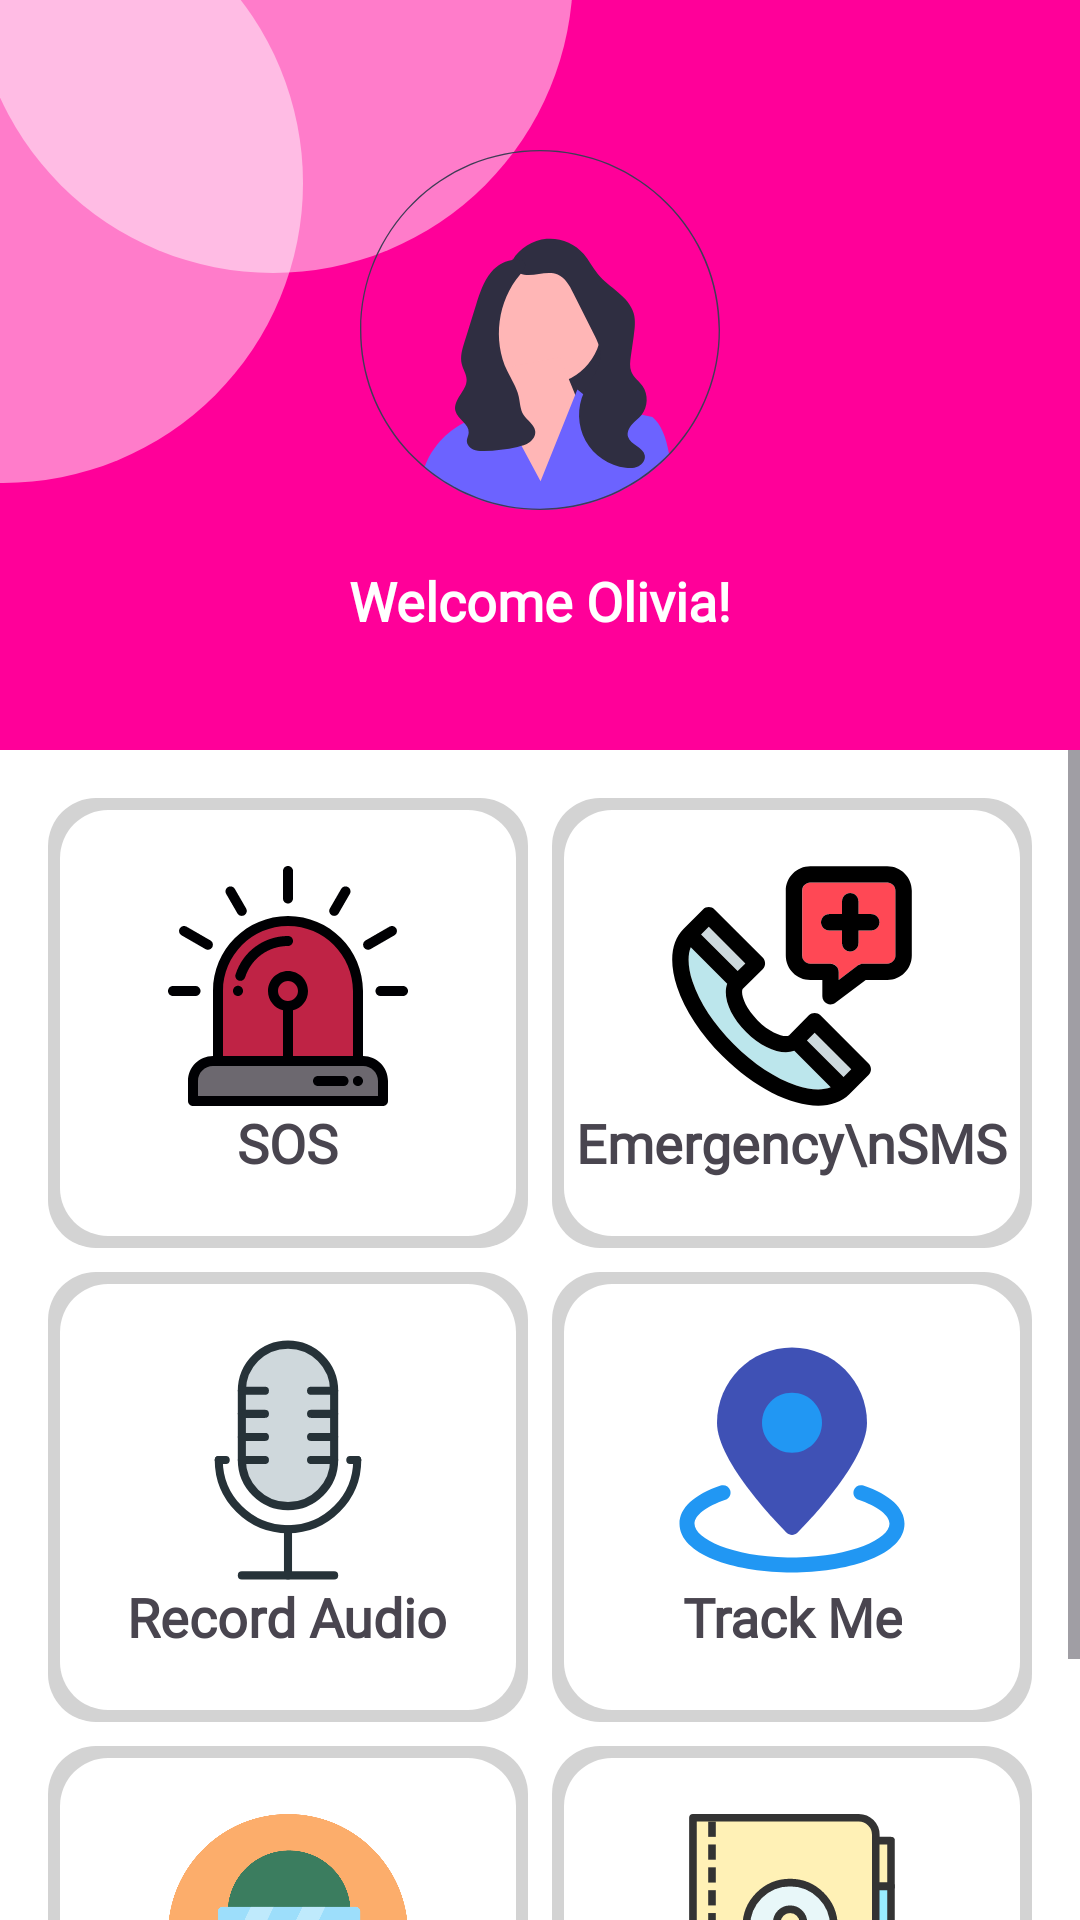

Android layout source for this screen:
<!-- AndroidManifest.xml: application theme Theme.GuardianSafetyApp -->
<!-- res/layout/fragment_dashboard.xml -->
<?xml version="1.0" encoding="utf-8"?>
<androidx.constraintlayout.widget.ConstraintLayout xmlns:android="http://schemas.android.com/apk/res/android"
    xmlns:app="http://schemas.android.com/apk/res-auto"
    xmlns:tools="http://schemas.android.com/tools"
    android:layout_width="match_parent"
    android:layout_height="match_parent"
    android:background="@color/white"
    tools:context=".features.DashboardFragment">


    <androidx.constraintlayout.widget.ConstraintLayout
        android:id="@+id/constraintLayout"
        android:layout_width="match_parent"
        android:layout_height="250dp"
        android:background="@color/pink"
        app:layout_constraintEnd_toEndOf="parent"
        app:layout_constraintStart_toStartOf="parent"
        app:layout_constraintTop_toTopOf="parent">

        <ImageView
            android:id="@+id/imageView8"
            android:layout_width="wrap_content"
            android:layout_height="wrap_content"
            android:src="@drawable/shapegrey"
            app:layout_constraintStart_toStartOf="parent"
            app:layout_constraintTop_toTopOf="parent" />

        <ImageView
            android:id="@+id/imageView9"
            android:layout_width="120dp"
            android:layout_height="120dp"
            android:layout_marginTop="50dp"
            android:src="@drawable/undraw_female_avatar_7t6k"
            app:layout_constraintEnd_toEndOf="parent"
            app:layout_constraintStart_toStartOf="parent"
            app:layout_constraintTop_toTopOf="parent" />

        <TextView
            android:id="@+id/textView9"
            android:layout_width="wrap_content"
            android:layout_height="wrap_content"
            android:layout_marginTop="18dp"
            android:fontFamily="@font/poppingregular"
            android:text="Welcome Olivia!"
            android:textColor="@color/white"
            android:textSize="18dp"
            android:textStyle="bold"
            app:layout_constraintEnd_toEndOf="parent"
            app:layout_constraintStart_toStartOf="parent"
            app:layout_constraintTop_toBottomOf="@+id/imageView9" />



    </androidx.constraintlayout.widget.ConstraintLayout>

    <ScrollView
        android:layout_width="match_parent"
        android:layout_height="0dp"
        app:layout_constraintBottom_toBottomOf="parent"
        app:layout_constraintEnd_toEndOf="parent"
        app:layout_constraintStart_toStartOf="parent"
        app:layout_constraintTop_toBottomOf="@+id/constraintLayout">

        <LinearLayout
            android:layout_width="match_parent"
            android:layout_height="wrap_content"
            android:padding="16dp"
            android:background="@drawable/bgwhite"
            android:orientation="vertical" >
            
            <LinearLayout
                android:layout_width="match_parent"
                android:layout_height="wrap_content"
                android:orientation="horizontal"
                android:layout_marginBottom="4dp"
                android:gravity="center">
                <LinearLayout
                    android:id="@+id/sosBtn"
                    android:layout_width="150dp"
                    android:layout_marginEnd="4dp"
                    android:layout_weight="0.5"
                    android:clickable="true"
                    android:gravity="center"
                    android:background="@drawable/item_background"
                    android:orientation="vertical"
                    android:layout_height="150dp">
                    <ImageView
                        android:layout_width="80dp"
                        android:layout_height="80dp"
                        android:src="@drawable/sosbtn"/>
                    <TextView
                        android:layout_width="wrap_content"
                        android:layout_height="wrap_content"
                        android:text="SOS"
                        android:fontFamily="@font/poppingregular"
                        android:textStyle="bold"
                        android:textSize="18sp"/>
                </LinearLayout>
                <LinearLayout
                    android:id="@+id/smsBtn"
                    android:layout_weight="0.5"
                    android:layout_width="150dp"
                    android:layout_marginStart="4dp"
                    android:gravity="center"
                    android:clickable="true"
                    android:background="@drawable/item_background"
                    android:orientation="vertical"
                    android:layout_height="150dp">
                    <ImageView
                        android:layout_width="80dp"
                        android:layout_height="80dp"
                        android:src="@drawable/emergency_call_svgrepo_com"/>
                    <TextView
                        android:layout_width="wrap_content"
                        android:layout_height="wrap_content"
                        android:text="Emergency\nSMS"
                        android:gravity="center"
                        android:fontFamily="@font/poppingregular"
                        android:textStyle="bold"
                        android:textSize="18sp"/>
                </LinearLayout>
            </LinearLayout>
            <LinearLayout
            android:layout_width="match_parent"
            android:layout_height="wrap_content"
            android:orientation="horizontal"
                android:layout_marginTop="4dp"
                android:layout_marginBottom="4dp"
            android:gravity="center">
            <LinearLayout
                android:id="@+id/micBtn"
                android:clickable="true"
                android:layout_marginEnd="4dp"
                android:layout_width="150dp"
                android:layout_weight="0.5"
                android:background="@drawable/item_background"
                android:gravity="center"
                android:orientation="vertical"
                android:layout_height="150dp">
                <ImageView
                    android:layout_width="80dp"
                    android:layout_height="80dp"
                    android:src="@drawable/mic"/>
                <TextView
                    android:layout_width="wrap_content"
                    android:layout_height="wrap_content"
                    android:text="Record Audio"
                    android:fontFamily="@font/poppingregular"
                    android:textStyle="bold"
                    android:textSize="18sp"/>
            </LinearLayout>
            <LinearLayout
                android:id="@+id/trackBtn"
                android:layout_weight="0.5"
                android:clickable="true"
                android:layout_width="150dp"
                android:layout_marginStart="4dp"
                android:background="@drawable/item_background"
                android:gravity="center"
                android:orientation="vertical"
                android:layout_height="150dp">
                <ImageView
                    android:layout_width="80dp"
                    android:layout_height="80dp"
                    android:src="@drawable/track"/>
                <TextView
                    android:layout_width="wrap_content"
                    android:layout_height="wrap_content"
                    android:text="Track Me"
                    android:gravity="center"
                    android:fontFamily="@font/poppingregular"
                    android:textStyle="bold"
                    android:textSize="18sp"/>
            </LinearLayout>
        </LinearLayout>
            <LinearLayout
                android:layout_width="match_parent"
                android:layout_height="wrap_content"
                android:layout_marginTop="4dp"
                android:layout_marginBottom="4dp"
                android:orientation="horizontal"
                android:gravity="center">
                <LinearLayout
                    android:id="@+id/supportBtn"
                    android:layout_width="150dp"
                    android:gravity="center"
                    android:clickable="true"
                    android:background="@drawable/item_background"
                    android:layout_marginEnd="4dp"
                    android:layout_weight="0.5"
                    android:orientation="vertical"
                    android:layout_height="150dp">
                    <ImageView
                        android:layout_width="80dp"
                        android:layout_height="80dp"
                        android:src="@drawable/bot"/>
                    <TextView
                        android:layout_width="wrap_content"
                        android:layout_height="wrap_content"
                        android:text="ShieldMate Bot"
                        android:fontFamily="@font/poppingregular"
                        android:textStyle="bold"
                        android:textSize="18sp"/>
                </LinearLayout>
                <LinearLayout
                    android:id="@+id/updtContactsBtn"
                    android:layout_width="150dp"
                    android:clickable="true"
                    android:layout_weight="0.5"
                    android:background="@drawable/item_background"
                    android:layout_marginStart="4dp"
                    android:gravity="center"
                    android:orientation="vertical"
                    android:layout_height="150dp">
                    <ImageView
                        android:layout_width="80dp"
                        android:layout_height="80dp"
                        android:src="@drawable/contacts_svgrepo_com"/>
                    <TextView
                        android:layout_width="wrap_content"
                        android:layout_height="wrap_content"
                        android:text="Update\nContacts"
                        android:gravity="center"
                        android:fontFamily="@font/poppingregular"
                        android:textStyle="bold"
                        android:textSize="18sp"/>
                </LinearLayout>
            </LinearLayout>
        </LinearLayout>
    </ScrollView>

    <View
        android:layout_width="match_parent"
        android:layout_height="match_parent"
        android:background="@color/grey_translucent"
        android:visibility="gone"
        android:id="@+id/translView"/>
    </androidx.constraintlayout.widget.ConstraintLayout>
<!-- resources referenced by this layout -->
<resources>
  <color name="grey_translucent">#4D000000</color>
  <color name="pink">#ff0099</color>
  <color name="white">#FFFFFFFF</color>
  <!-- drawable bgwhite (drawable) -->
  <?xml version="1.0" encoding="utf-8"?>
  <shape android:shape="rectangle" xmlns:android="http://schemas.android.com/apk/res/android">
      <corners android:radius="24dp"/>
      <solid android:color="@color/white">
      </solid>
  </shape>
  <!-- drawable bot: png bitmap (drawable, 33357 bytes) -->
  <!-- drawable contacts_svgrepo_com: vector/xml drawable (drawable, 3196 chars, omitted) -->
  <!-- drawable emergency_call_svgrepo_com: vector/xml drawable (drawable, 3404 chars, omitted) -->
  <!-- drawable item_background (drawable) -->
  <layer-list xmlns:android="http://schemas.android.com/apk/res/android">
      
      <item>
          <shape android:shape="rectangle">
              <solid android:color="#D3D3D3" /> 
              <corners android:radius="16dp" /> 
          </shape>
      </item>
  
      
      <item android:top="4dp" android:left="4dp" android:right="4dp" android:bottom="4dp">
          <shape android:shape="rectangle">
              <solid android:color="#FFFFFF" /> 
              <corners android:radius="16dp" /> 
          </shape>
      </item>
  </layer-list>
  <!-- drawable mic: vector/xml drawable (drawable, 3451 chars, omitted) -->
  <!-- drawable shapegrey (drawable) -->
  <vector xmlns:android="http://schemas.android.com/apk/res/android"
      android:width="191dp"
      android:height="161dp"
      android:viewportWidth="191"
      android:viewportHeight="161">
    <path
        android:pathData="M1,61m-100,0a100,100 0,1 1,200 0a100,100 0,1 1,-200 0"
        android:fillColor="#ffffff"
        android:fillAlpha="0.49"/>
    <path
        android:pathData="M91,-9m-100,0a100,100 0,1 1,200 0a100,100 0,1 1,-200 0"
        android:fillColor="#ffffff"
        android:fillAlpha="0.49"/>
  </vector>
  <!-- drawable sosbtn: vector/xml drawable (drawable, 4062 chars, omitted) -->
  <!-- drawable track (drawable) -->
  <vector xmlns:android="http://schemas.android.com/apk/res/android" android:height="80dp" android:viewportHeight="32" android:viewportWidth="32" android:width="80dp">
        
      <path android:fillColor="#3F51B5" android:pathData="M16,1C10.49,1 6,5.5 6,11.04c0,5.25 8.34,13.72 9.29,14.67C15.49,25.9 15.74,26 16,26s0.51,-0.1 0.71,-0.29C17.66,24.76 26,16.29 26,11.04C26,5.5 21.51,1 16,1z"/>
        
      <path android:fillColor="#2197F3" android:pathData="M20,11.04c0,2.2 -1.79,4 -4,4s-4,-1.8 -4,-4c0,-2.21 1.79,-4 4,-4S20,8.83 20,11.04z"/>
        
      <path android:fillColor="#2197F3" android:pathData="M16,31c-0.235,0 -0.46,-0.001 -0.694,-0.011C8.21,30.865 1,28.596 1,24.5c0,-2.081 1.949,-3.887 5.489,-5.087c0.522,-0.175 1.09,0.103 1.268,0.627c0.177,0.523 -0.103,1.09 -0.627,1.268C4.583,22.171 3,23.394 3,24.5c0,2.022 5.079,4.362 12.368,4.49C15.599,29 15.792,29.001 16,29c0.208,0 0.401,0 0.605,-0.009C23.921,28.862 29,26.521 29,24.5c0,-1.106 -1.583,-2.329 -4.131,-3.193c-0.523,-0.178 -0.804,-0.745 -0.627,-1.268c0.178,-0.523 0.745,-0.802 1.268,-0.627C29.051,20.613 31,22.419 31,24.5c0,4.096 -7.21,6.365 -14.333,6.49C16.459,31 16.235,31 16,31z"/>
      
  </vector>
  <!-- drawable undraw_female_avatar_7t6k: vector/xml drawable (drawable, 4135 chars, omitted) -->
  <style name="Theme.GuardianSafetyApp" parent="Base.Theme.GuardianSafetyApp" />
  <style name="Base.Theme.GuardianSafetyApp" parent="Theme.Material3.DayNight.NoActionBar">
          
          
          <item name="rippleColor">@color/graydarkdisabled</item>
          <item name="android:selectableItemBackground">@color/graydarkdisabled</item>
      </style>
  <color name="graydarkdisabled">#8f8f8f</color>
</resources>
